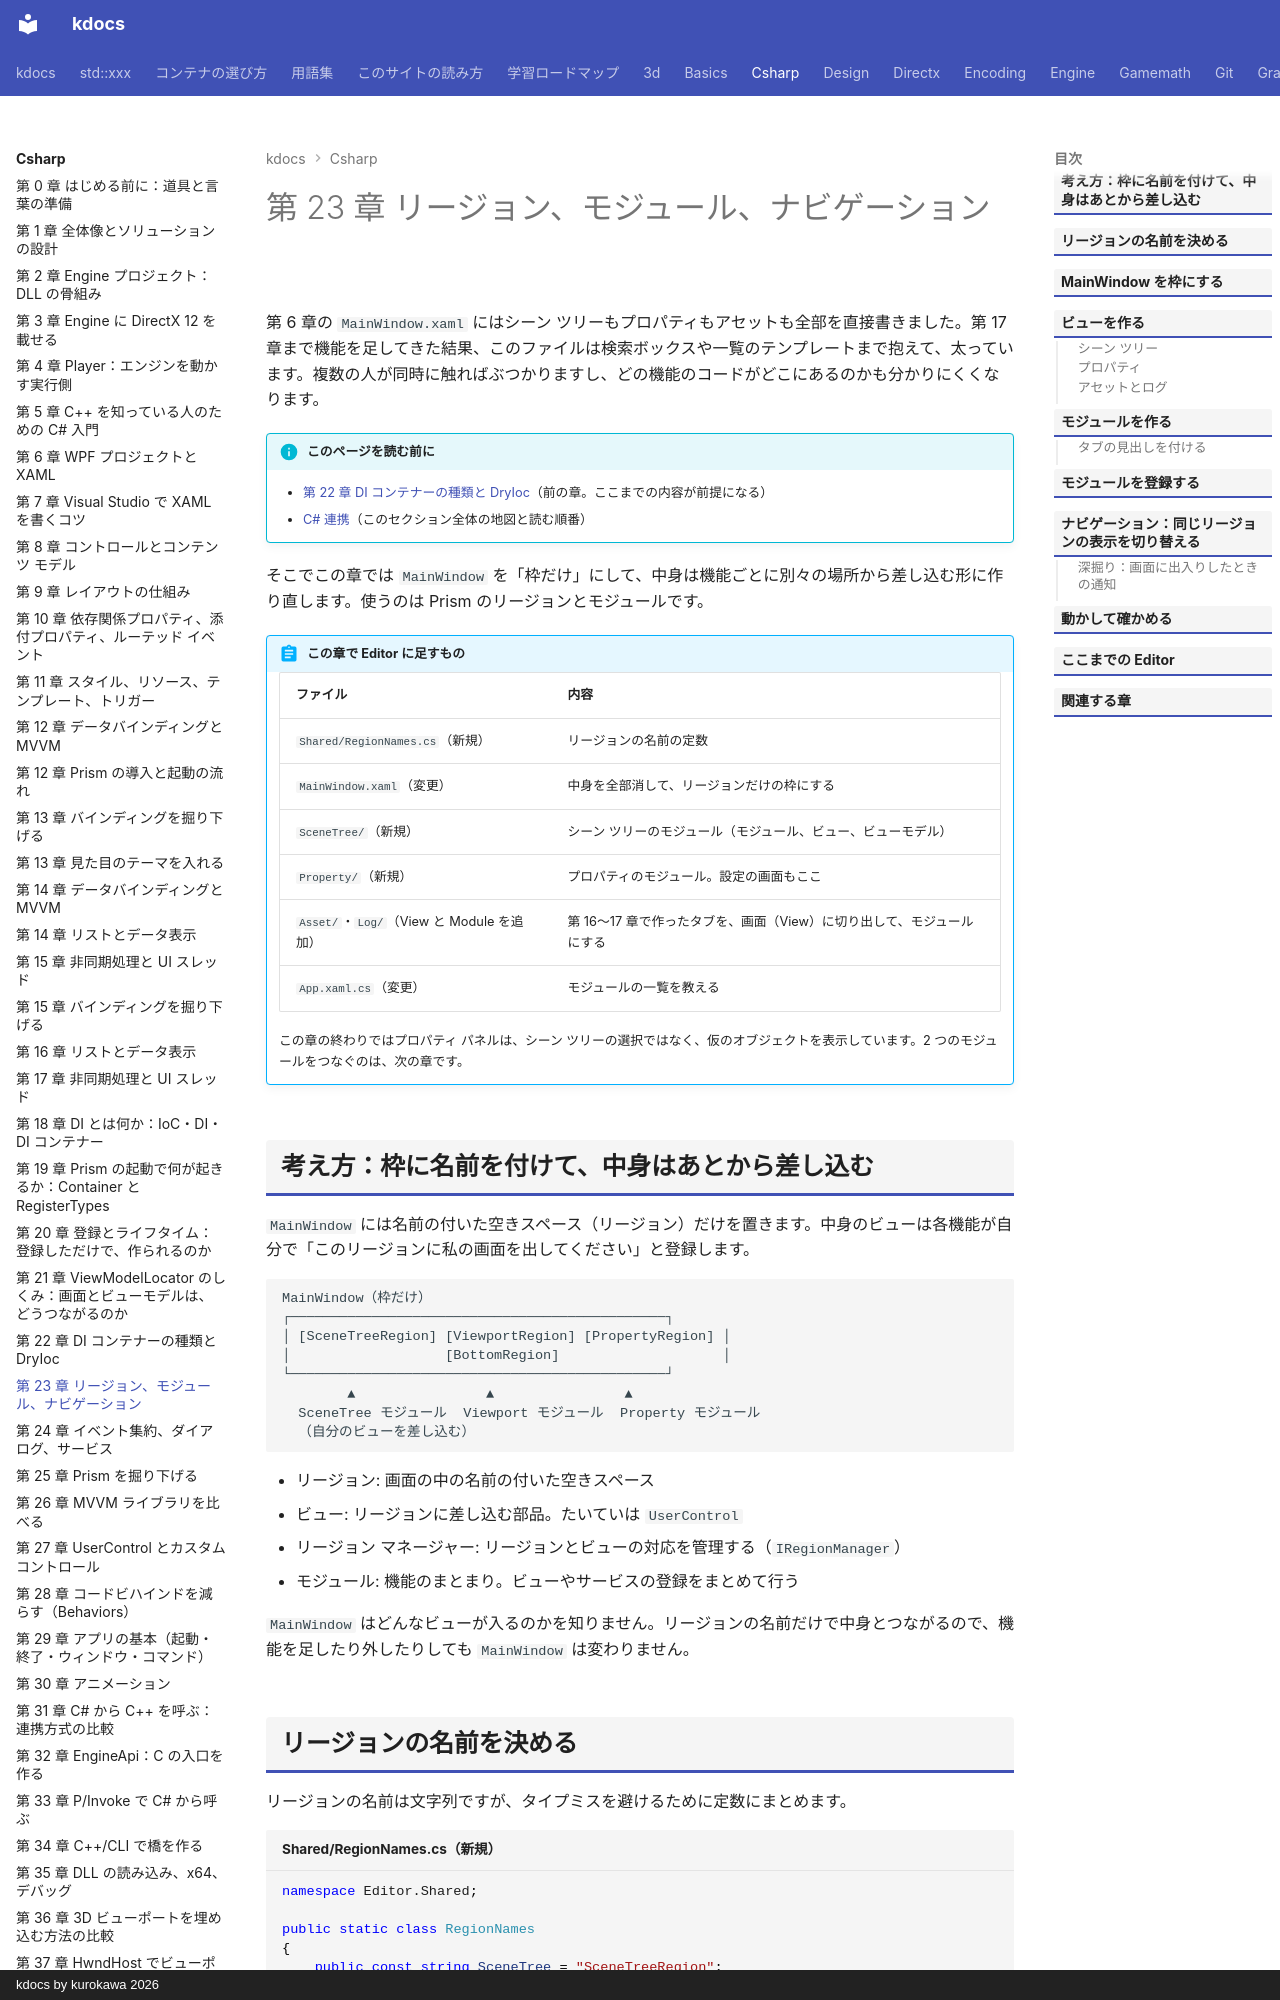

repository: qwzxdf/kdocs · page: csharp/23-regions-modules/index.html · generator: mkdocs · copyright: kdocs by kurokawa 2026

---
title: 第 23 章 リージョン、モジュール、ナビゲーション
tags:
  - C#連携
---

# 第 23 章 リージョン、モジュール、ナビゲーション

第 6 章の `MainWindow.xaml` にはシーン ツリーもプロパティもアセットも全部を直接書きました。第 17 章まで機能を足してきた結果、このファイルは検索ボックスや一覧のテンプレートまで抱えて、太っています。複数の人が同時に触ればぶつかりますし、どの機能のコードがどこにあるのかも分かりにくくなります。

!!! info "このページを読む前に"
    - [第 22 章 DI コンテナーの種類と DryIoc](22-di-containers.md)（前の章。ここまでの内容が前提になる）
    - [C# 連携](index.md)（このセクション全体の地図と読む順番）

そこでこの章では `MainWindow` を「枠だけ」にして、中身は機能ごとに別々の場所から差し込む形に作り直します。使うのは Prism のリージョンとモジュールです。

!!! abstract "この章で Editor に足すもの"
    | ファイル | 内容 |
    | --- | --- |
    | `Shared/RegionNames.cs`（新規） | リージョンの名前の定数 |
    | `MainWindow.xaml`（変更） | 中身を全部消して、リージョンだけの枠にする |
    | `SceneTree/`（新規） | シーン ツリーのモジュール（モジュール、ビュー、ビューモデル） |
    | `Property/`（新規） | プロパティのモジュール。設定の画面もここ |
    | `Asset/`・`Log/`（View と Module を追加） | 第 16〜17 章で作ったタブを、画面（View）に切り出して、モジュールにする |
    | `App.xaml.cs`（変更） | モジュールの一覧を教える |

    この章の終わりではプロパティ パネルは、シーン ツリーの選択ではなく、仮のオブジェクトを表示しています。2 つのモジュールをつなぐのは、次の章です。

## 考え方：枠に名前を付けて、中身はあとから差し込む

`MainWindow` には名前の付いた空きスペース（リージョン）だけを置きます。中身のビューは各機能が自分で「このリージョンに私の画面を出してください」と登録します。

```text
MainWindow（枠だけ）
┌──────────────────────────────────────────────┐
│ [SceneTreeRegion] [ViewportRegion] [PropertyRegion] │
│                   [BottomRegion]                    │
└──────────────────────────────────────────────┘
        ▲                ▲                ▲
  SceneTree モジュール  Viewport モジュール  Property モジュール
  （自分のビューを差し込む）
```

- リージョン: 画面の中の名前の付いた空きスペース
- ビュー: リージョンに差し込む部品。たいていは `UserControl`
- リージョン マネージャー: リージョンとビューの対応を管理する（`IRegionManager`）
- モジュール: 機能のまとまり。ビューやサービスの登録をまとめて行う

`MainWindow` はどんなビューが入るのかを知りません。リージョンの名前だけで中身とつながるので、機能を足したり外したりしても `MainWindow` は変わりません。

## リージョンの名前を決める

リージョンの名前は文字列ですが、タイプミスを避けるために定数にまとめます。

```csharp title="Shared/RegionNames.cs（新規）"
namespace Editor.Shared;

public static class RegionNames
{
    public const string SceneTree = "SceneTreeRegion";
    public const string Viewport = "ViewportRegion";
    public const string Property = "PropertyRegion";
    public const string Bottom = "BottomRegion";
}
```

`static class` はインスタンスを作れず `static` なメンバーだけを持つクラスです。`const` はコンパイル時に決まる定数です。
